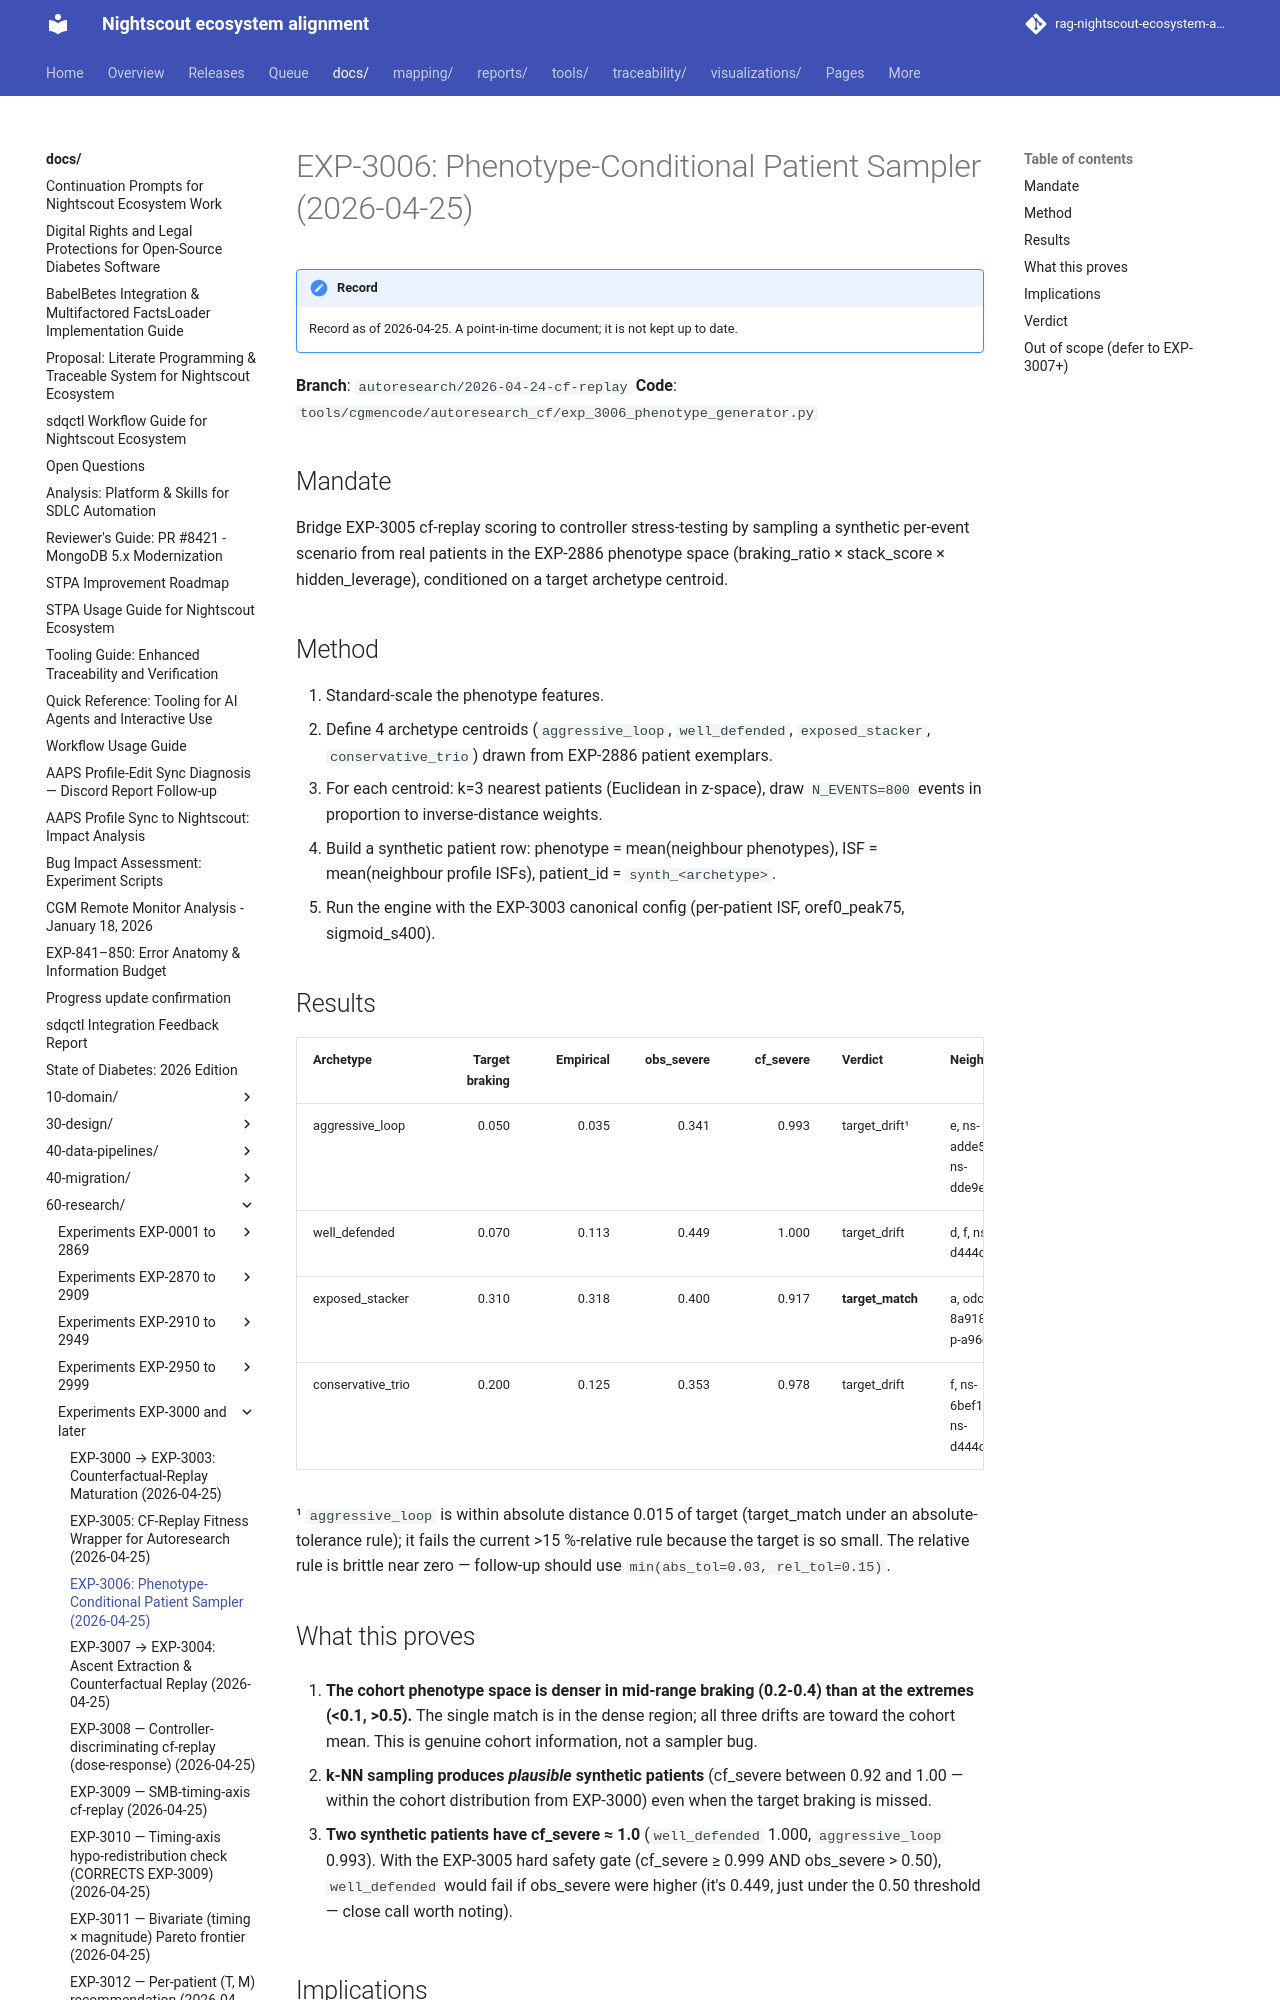

repository: bewest/rag-nightscout-ecosystem-alignment · page: docs/60-research/exp-3006-phenotype-generator-2026-04-25.html · generator: mkdocs

# EXP-3006: Phenotype-Conditional Patient Sampler (2026-04-25)

**Branch**: `autoresearch/2026-04-24-cf-replay`
**Code**: `tools/cgmencode/autoresearch_cf/exp_3006_phenotype_generator.py`

## Mandate
Bridge EXP-3005 cf-replay scoring to controller stress-testing by sampling
a synthetic per-event scenario from real patients in the EXP-2886 phenotype
space (braking_ratio × stack_score × hidden_leverage), conditioned on a
target archetype centroid.

## Method
1. Standard-scale the phenotype features.
2. Define 4 archetype centroids (`aggressive_loop`, `well_defended`,
   `exposed_stacker`, `conservative_trio`) drawn from EXP-2886 patient
   exemplars.
3. For each centroid: k=3 nearest patients (Euclidean in z-space), draw
   `N_EVENTS=800` events in proportion to inverse-distance weights.
4. Build a synthetic patient row: phenotype = mean(neighbour phenotypes),
   ISF = mean(neighbour profile ISFs), patient_id = `synth_<archetype>`.
5. Run the engine with the EXP-3003 canonical config
   (per-patient ISF, oref0_peak75, sigmoid_s400).
